Run: headless pygame with SDL's dummy video driver; simulated clock (each Clock.tick advances the game by its frame time, no real sleeping); random seed 0; keys injected as events and as key.get_pressed() state; no mouse input.
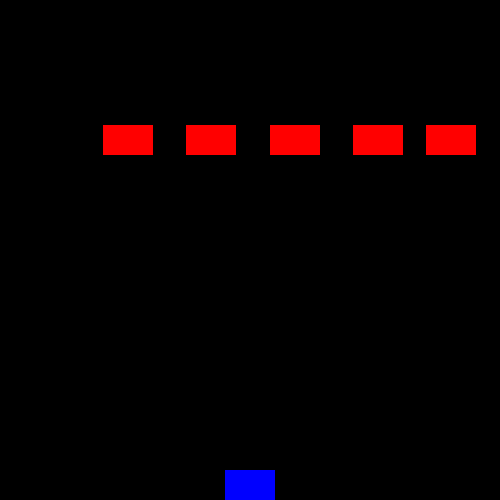
Frame 1 of 4 · flips 1–60 · no input
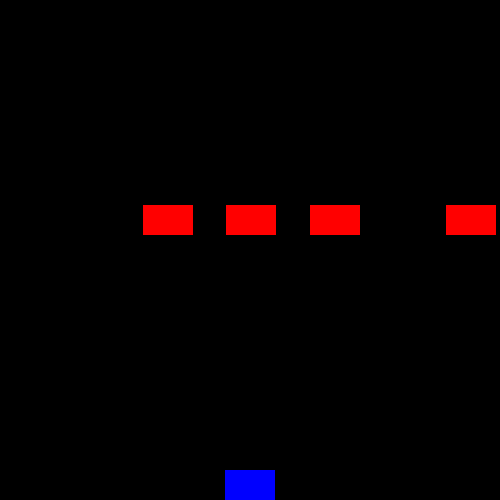
Frame 2 of 4 · flips 61–180 · tapped SPACE, RETURN · held RIGHT (→), D
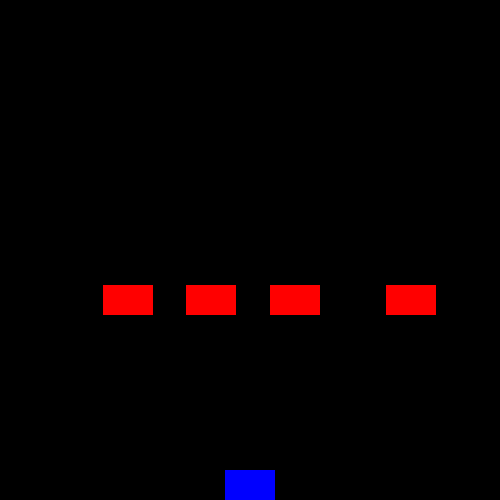
Frame 3 of 4 · flips 181–300 · held DOWN (↓), S
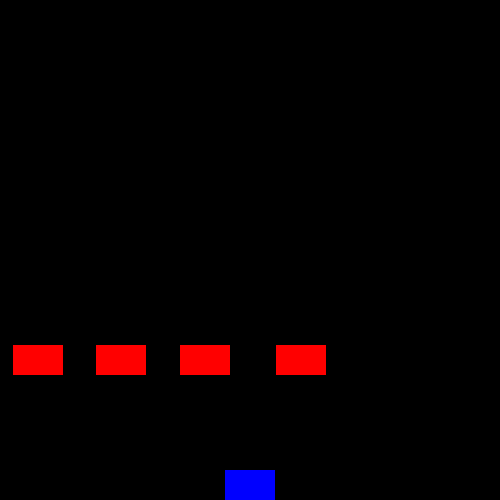
Frame 4 of 4 · flips 301–420 · held LEFT (←), A, UP (↑), W

The pygame program that drew these frames:

import pygame
import sys
import time

class Enemies:

    def __init__(self, no_of_enemies):
        self.enemies = []
        self.hvel = 5
        self.vvel = 20
        for i in range(no_of_enemies):
            enemy = pygame.Rect(0,0,50,30)
            enemy.center = ((i+1)*500//(no_of_enemies+1), 100)
            self.enemies.append(enemy)
        
    def draw(self, screen):

        for enemy in self.enemies:
            pygame.draw.rect(screen, (255,0,0), enemy)   

    def move(self):
        move_down = False
        for enemy in self.enemies:
            if enemy.midright[0] >= 500 or enemy.midleft[0] <= 0:
                self.hvel = -self.hvel
                move_down = True
            enemy.move_ip(self.hvel, 0)
        
        if move_down:
            for enemy in self.enemies:
                enemy.move_ip(0, self.vvel)

class Bullet:

    def __init__(self, x, y):
                
        self.rect = pygame.Rect(0,0,5,10)
        self.rect.center = (x, y)
        self.vel = -10

    def move(self):
        self.rect.move_ip(0, self.vel)
        return self.rect.y >= 0

    def draw(self, screen):
        pygame.draw.rect(screen, (255, 255, 255), self.rect)


class Bullets:
    def __init__(self):
        self.bullets = []
    
    def move(self):
        bullets = []
        for bullet in self.bullets:
            ret = bullet.move()
            if ret:
                bullets.append(bullet)
        
        self.bullets = bullets


    def draw(self, screen):
        for bullet in self.bullets:
            bullet.draw(screen)

    def add(self, x, y):
        self.bullets.append(Bullet(x, y))

    def kill(self, enemies):
        bullets = []
        for bullet in self.bullets:
            ix = bullet.rect.collidelist(enemies)
            if ix != -1:
                enemies.pop(ix)
            else:
                bullets.append(bullet)
        self.bullets = bullets





pygame.init()
screen = pygame.display.set_mode((500, 500))
pygame.display.set_caption("Sprite Introduction")
player = pygame.Rect(0,0,50,30)
player.midbottom = screen.get_rect().midbottom
enemies = Enemies(5)
bullets = Bullets()
clock = pygame.time.Clock()

# bullets.add(250, 400)
# bullets.add(200, 400)
# bullets.add(350, 400)

while True:

    clock.tick(10) # 10 fps
    screen.fill((0, 0, 0))
    bullets.move()
    bullets.kill(enemies.enemies)
    enemies.draw(screen)
    enemies.move()
    bullets.draw(screen)
    pygame.draw.rect(screen, (0,0,255), player)

    for event in pygame.event.get():
        if event.type == pygame.QUIT:
            sys.exit()
        
        if event.type == pygame.KEYDOWN:
            if event.key == pygame.K_SPACE:
                x, y = player.center
                bullets.add(x, y)
    pygame.display.flip()
    
